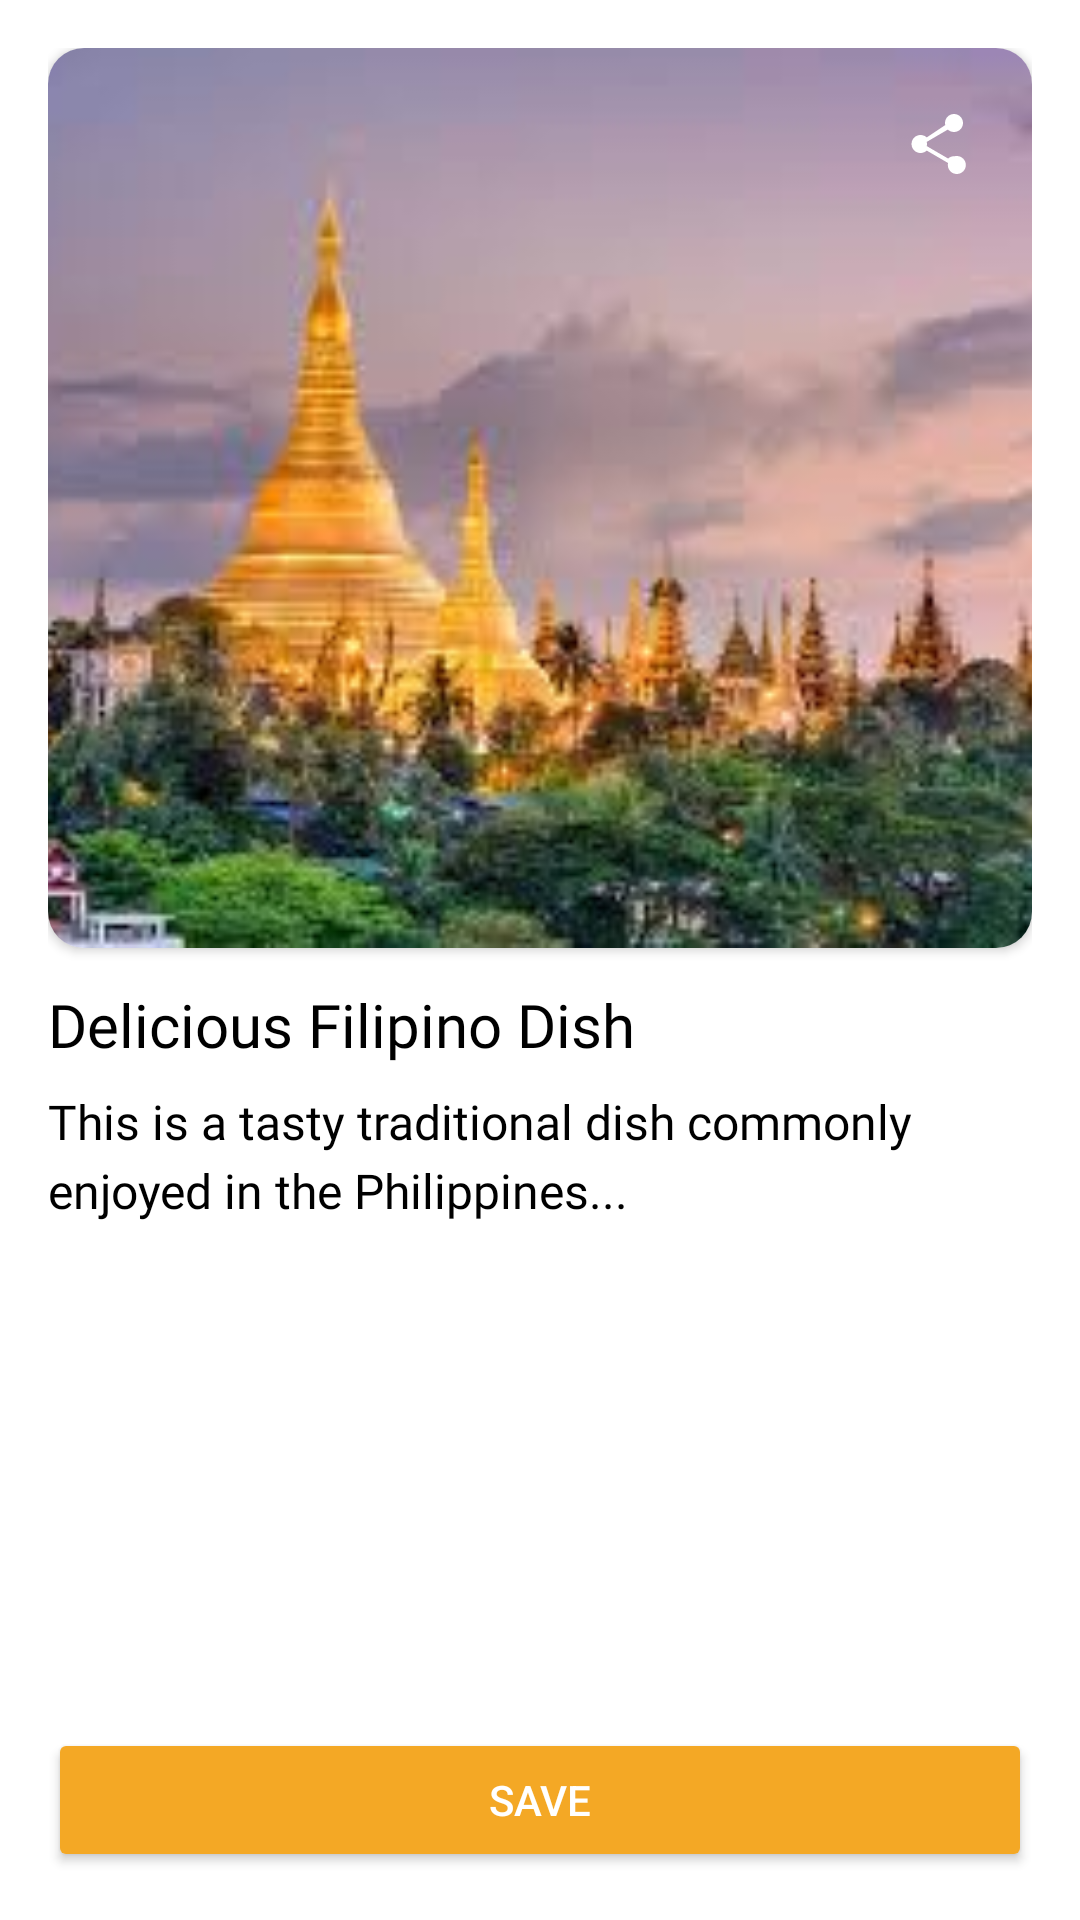

Write the Android layout XML for this screen, with the resource values it uses.
<!-- AndroidManifest.xml: application theme Theme.TravelGuideApp -->
<!-- res/layout/fragment_details.xml -->
<?xml version="1.0" encoding="utf-8"?>
<androidx.constraintlayout.widget.ConstraintLayout xmlns:android="http://schemas.android.com/apk/res/android"
    xmlns:app="http://schemas.android.com/apk/res-auto"
    xmlns:tools="http://schemas.android.com/tools"
    android:id="@+id/details_root"
    android:layout_width="match_parent"
    android:layout_height="match_parent"
    android:background="@color/white"
    tools:context=".app_features.presentation.screens.main.DetailsFragment">

    <androidx.core.widget.NestedScrollView
        android:layout_width="0dp"
        android:layout_height="0dp"
        app:layout_constraintTop_toTopOf="parent"
        app:layout_constraintBottom_toTopOf="@id/btnSave"
        app:layout_constraintStart_toStartOf="parent"
        app:layout_constraintEnd_toEndOf="parent">

        <LinearLayout
            android:layout_width="match_parent"
            android:layout_height="wrap_content"
            android:orientation="vertical"
            android:padding="16dp">

            <androidx.cardview.widget.CardView
                android:layout_width="match_parent"
                android:layout_height="300dp"
                android:elevation="4dp"
                app:cardCornerRadius="12dp">

                <FrameLayout
                    android:layout_width="match_parent"
                    android:layout_height="match_parent">

                    <ImageView
                        android:id="@+id/imgPlace"
                        android:layout_width="match_parent"
                        android:layout_height="match_parent"
                        android:scaleType="centerCrop"
                        android:src="@drawable/shwedagon" />

                    <ImageButton
                        android:id="@+id/btnBack"
                        android:layout_width="40dp"
                        android:layout_height="40dp"
                        android:layout_gravity="start|top"
                        android:layout_margin="12dp"
                        android:background="@drawable/rounded_button_bg"
                        android:padding="8dp"
                        android:src="@drawable/back_icon"
                        android:contentDescription="@string/back"
                        app:tint="@android:color/white" />

                    <ImageButton
                        android:id="@+id/btnShare"
                        android:layout_width="40dp"
                        android:layout_height="40dp"
                        android:layout_gravity="end|top"
                        android:layout_margin="12dp"
                        android:background="@drawable/rounded_button_bg"
                        android:padding="8dp"
                        android:src="@drawable/share_icon"
                        android:contentDescription="Share"
                        app:tint="@android:color/white" />
                </FrameLayout>
            </androidx.cardview.widget.CardView>

            <TextView
                android:id="@+id/itemName"
                android:layout_width="match_parent"
                android:layout_height="wrap_content"
                android:layout_marginTop="12dp"
                android:text="Delicious Filipino Dish"
                android:textSize="20sp"
                android:textColor="@color/black"
                android:fontFamily="@font/inter_bold" />

            <TextView
                android:id="@+id/itemDescription"
                android:layout_width="match_parent"
                android:layout_height="wrap_content"
                android:layout_marginTop="8dp"
                android:text="This is a tasty traditional dish commonly enjoyed in the Philippines..."
                android:textSize="16sp"
                android:lineSpacingExtra="4dp"
                android:fontFamily="@font/inter"
                android:textColor="@color/black" />
        </LinearLayout>
    </androidx.core.widget.NestedScrollView>

    <Button
        android:id="@+id/btnSave"
        android:layout_width="0dp"
        android:layout_height="wrap_content"
        android:layout_margin="16dp"
        android:text="Save"
        android:textColor="@android:color/white"
        android:backgroundTint="@color/primary_color"
        app:layout_constraintBottom_toBottomOf="parent"
        app:layout_constraintStart_toStartOf="parent"
        app:layout_constraintEnd_toEndOf="parent" />

    <ProgressBar
        android:id="@+id/loading"
        android:layout_width="wrap_content"
        android:layout_height="wrap_content"
        android:visibility="gone"
        app:layout_constraintTop_toTopOf="parent"
        app:layout_constraintBottom_toBottomOf="parent"
        app:layout_constraintStart_toStartOf="parent"
        app:layout_constraintEnd_toEndOf="parent" />

</androidx.constraintlayout.widget.ConstraintLayout>
<!-- resources referenced by this layout -->
<resources>
  <color name="black">#FF000000</color>
  <color name="primary_color">#F4A825</color>
  <color name="white">#FFFFFFFF</color>
  <!-- drawable share_icon (drawable) -->
  <?xml version="1.0" encoding="utf-8"?>
  <vector xmlns:android="http://schemas.android.com/apk/res/android"
      android:width="24dp"
      android:height="24dp"
      android:viewportWidth="24"
      android:viewportHeight="24">
      <path
          android:fillColor="#FFFFFF"
          android:pathData="M18,16.08c-0.76,0 -1.44,0.3 -1.96,0.77L8.91,12.7c0.05,-0.23 0.09,-0.46 0.09,-0.7 0,-0.24 -0.03,-0.47 -0.09,-0.7l7.02,-4.11c0.53,0.5 1.23,0.81 2.07,0.81 1.66,0 3,-1.34 3,-3s-1.34,-3 -3,-3 -3,1.34 -3,3c0,0.24 0.03,0.47 0.09,0.7L8.91,9.81C8.38,9.31 7.68,9 6.84,9c-1.66,0 -3,1.34 -3,3s1.34,3 3,3c0.84,0 1.54,-0.31 2.07,-0.81l7.12,4.15c-0.05,0.21 -0.09,0.43 -0.09,0.66 0,1.66 1.34,3 3,3s3,-1.34 3,-3 -1.34,-3 -3,-3z" />
  </vector>
  <!-- drawable shwedagon: jpg bitmap (drawable, 9190 bytes) -->
  <string name="back">Back</string>
  <style name="Theme.TravelGuideApp" parent="Base.Theme.TravelGuideApp" />
  <style name="Base.Theme.TravelGuideApp" parent="Theme.MaterialComponents.DayNight.NoActionBar">
          
          
      </style>
</resources>
